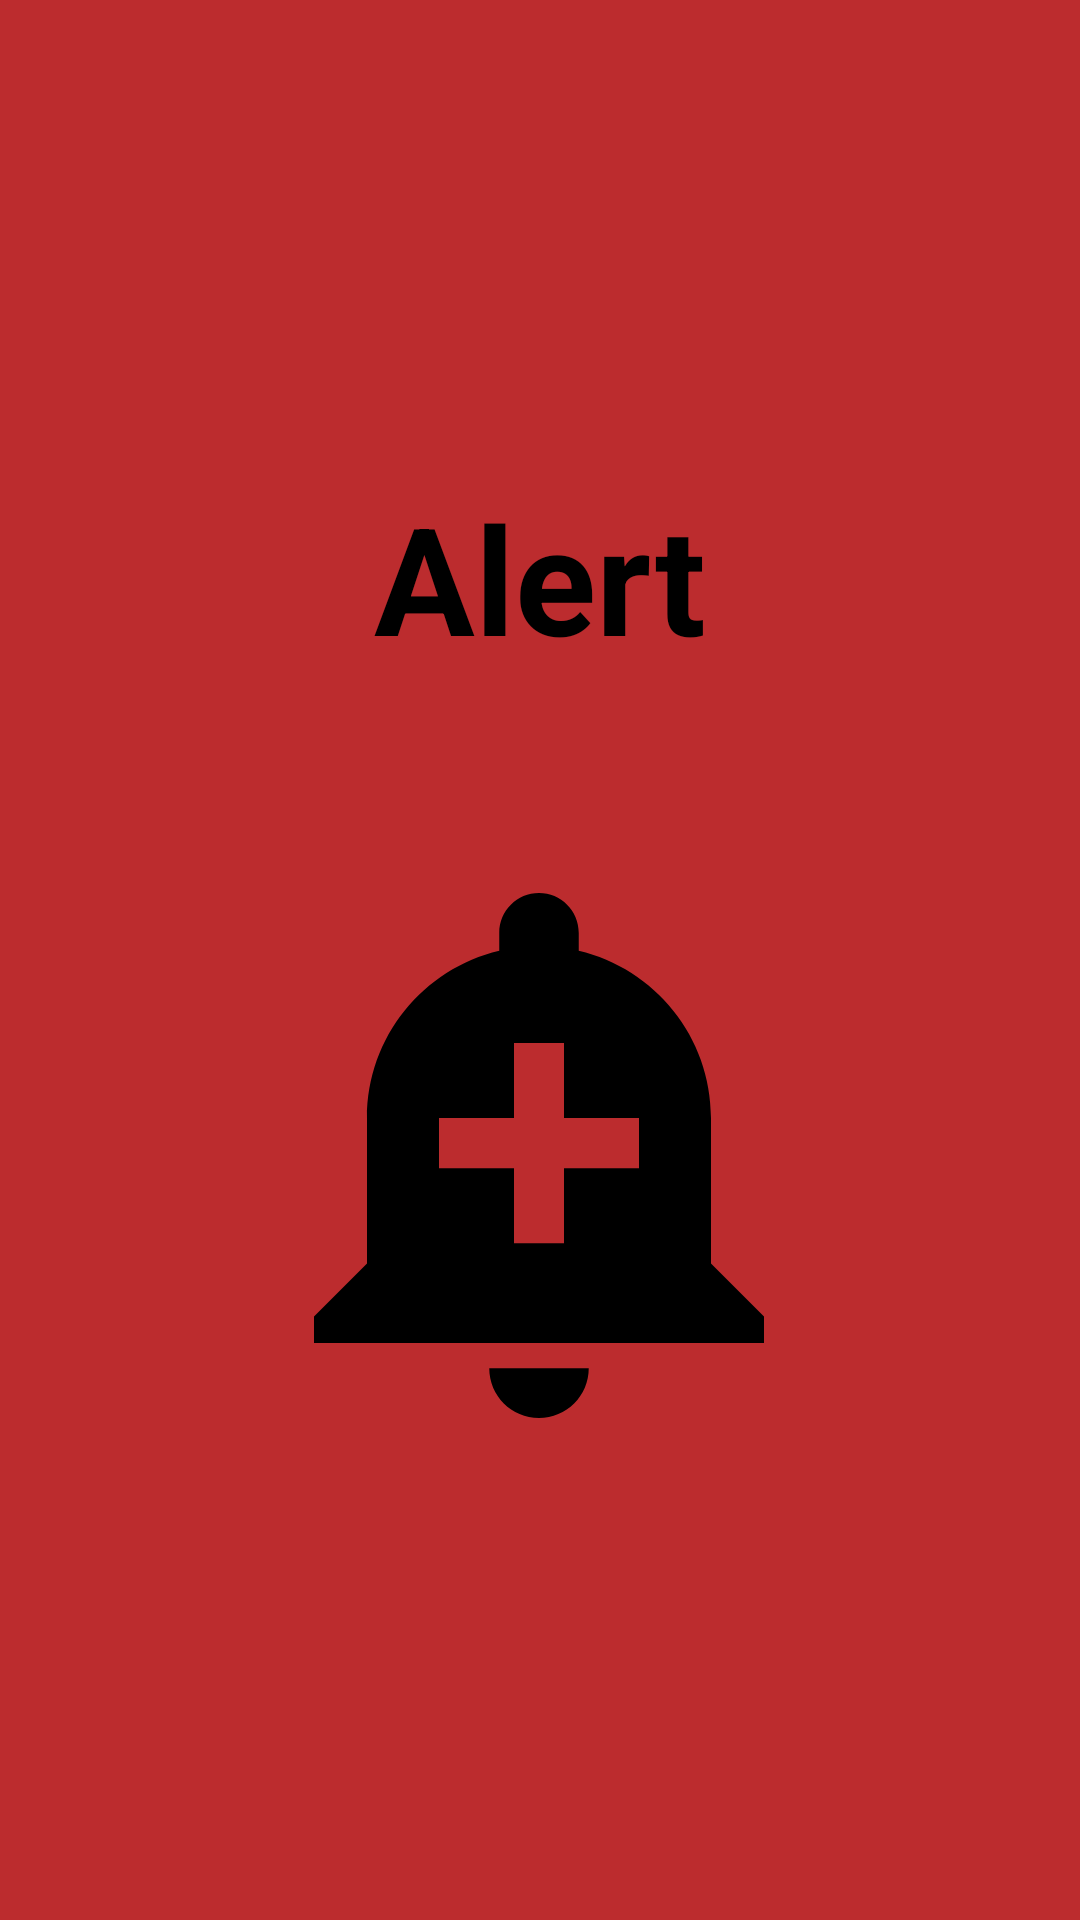

Produce the Android XML layout that renders to this screen, including the resource entries it uses.
<!-- AndroidManifest.xml: application theme Theme.Heathub_Splash -->
<!-- res/layout/frag_red.xml -->
<?xml version="1.0" encoding="utf-8"?>
<FrameLayout xmlns:android="http://schemas.android.com/apk/res/android"
    android:background="#BC2C2E"
    android:layout_width="match_parent"
    android:layout_height="match_parent"
    android:padding="16dp">

    <TextView
        android:layout_width="261dp"
        android:layout_height="322dp"
        android:layout_gravity="center"
        android:drawableBottom="@drawable/baseline_add_alert_24"
        android:text="Alert"
        android:textAlignment="center"
        android:textColor="@color/black"
        android:textSize="50sp"
        android:textStyle="bold" />
</FrameLayout>
<!-- resources referenced by this layout -->
<resources>
  <color name="black">#FF000000</color>
  <!-- drawable baseline_add_alert_24 (drawable) -->
  <vector xmlns:android="http://schemas.android.com/apk/res/android" android:height="200dp" android:tint="#000000" android:viewportHeight="24" android:viewportWidth="24" android:width="200dp">
        
      <path android:fillColor="@android:color/white" android:pathData="M10.01,21.01c0,1.1 0.89,1.99 1.99,1.99s1.99,-0.89 1.99,-1.99h-3.98zM18.88,16.82L18.88,11c0,-3.25 -2.25,-5.97 -5.29,-6.69v-0.72C13.59,2.71 12.88,2 12,2s-1.59,0.71 -1.59,1.59v0.72C7.37,5.03 5.12,7.75 5.12,11v5.82L3,18.94L3,20h18v-1.06l-2.12,-2.12zM16,13.01h-3v3h-2v-3L8,13.01L8,11h3L11,8h2v3h3v2.01z"/>
      
  </vector>
  <style name="Theme.Heathub_Splash" parent="Base.Theme.Heathub_Splash" />
  <style name="Base.Theme.Heathub_Splash" parent="Theme.Material3.DayNight.NoActionBar">
          
          
      </style>
</resources>
